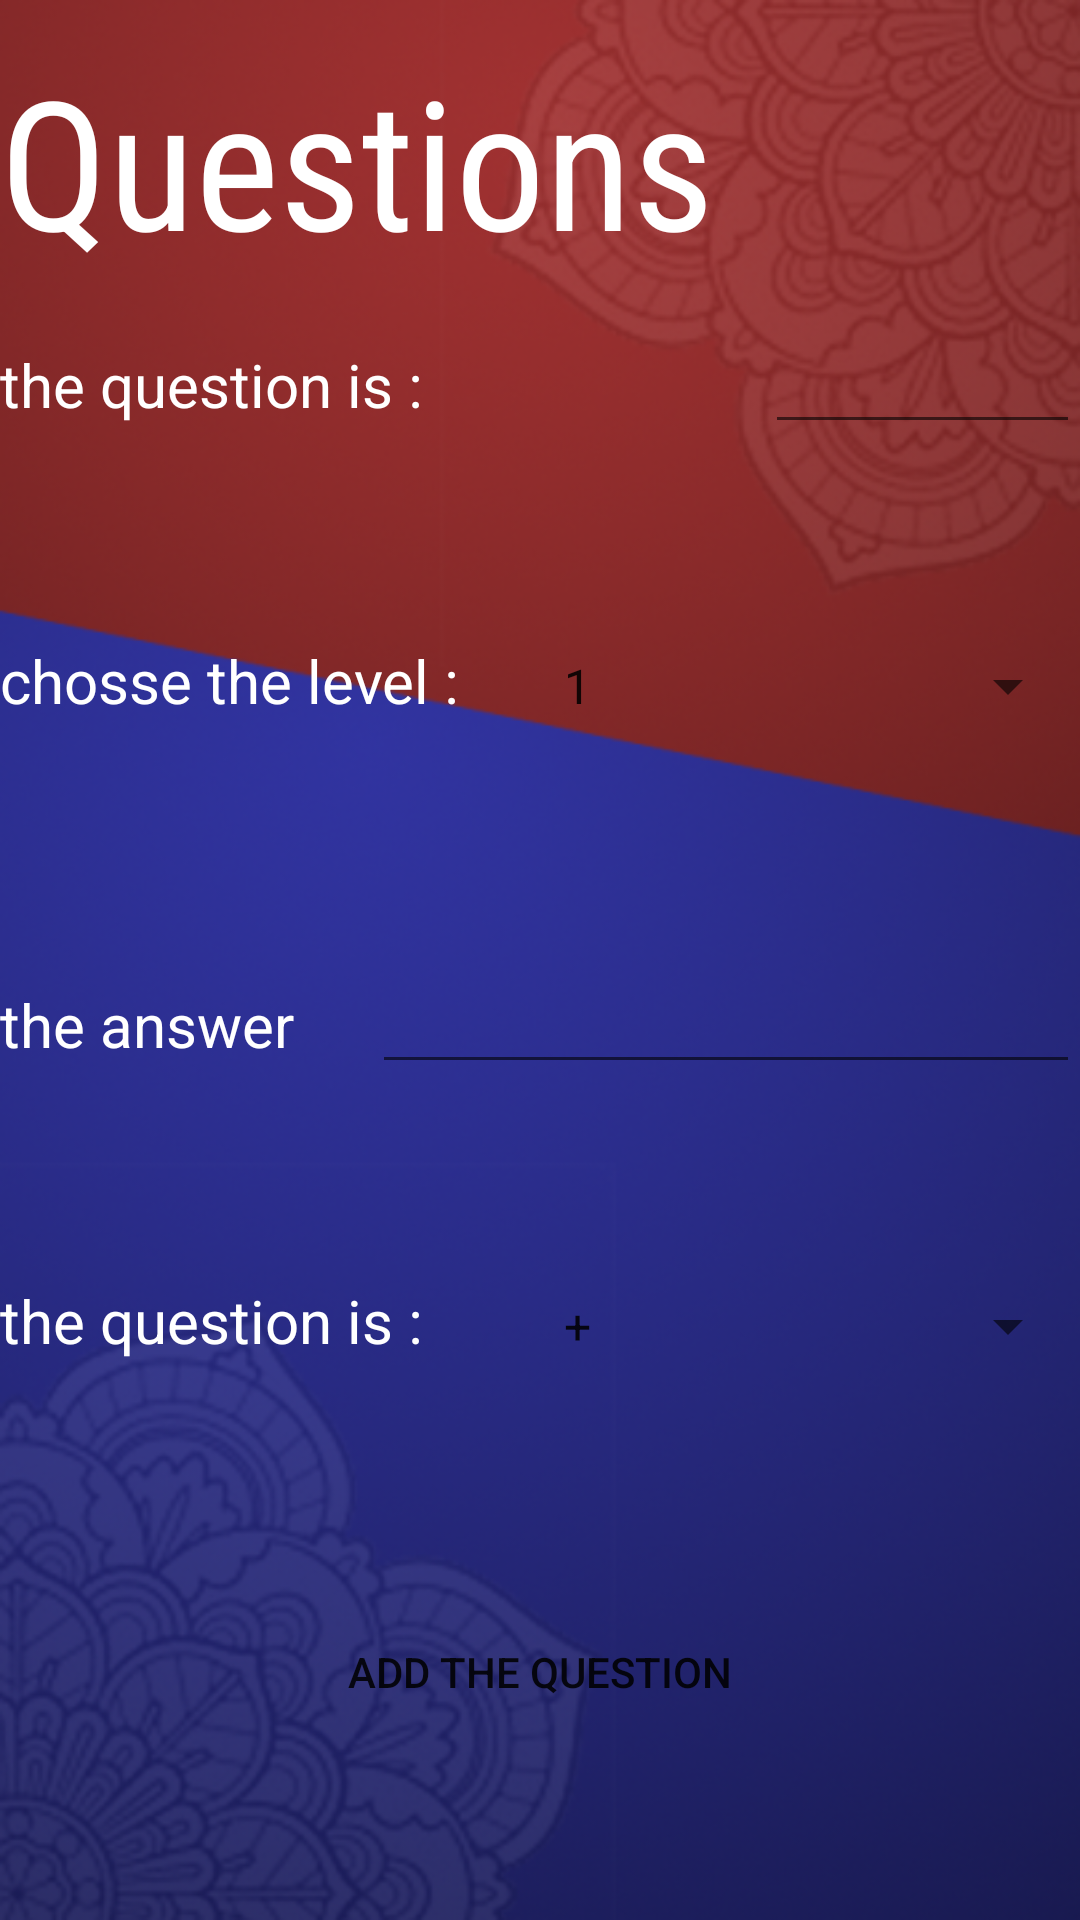

Layout XML and referenced resources for this Android screen:
<!-- AndroidManifest.xml: application theme AppTheme -->
<!-- res/layout/activity_add_aquestion.xml -->
<?xml version="1.0" encoding="utf-8"?>
<LinearLayout xmlns:android="http://schemas.android.com/apk/res/android"
    xmlns:app="http://schemas.android.com/apk/res-auto"
    xmlns:tools="http://schemas.android.com/tools"
    android:layout_width="match_parent"
    android:layout_height="match_parent"
    android:orientation="vertical"
    android:background="@drawable/background"
    tools:context=".addAQuestion">

    <LinearLayout
        android:layout_width="match_parent"
        android:layout_height="match_parent"
        android:layout_weight="1"
        android:orientation="horizontal">

        <TextView
            android:id="@+id/textView"
            android:layout_width="match_parent"
            android:layout_height="wrap_content"
            android:layout_gravity="center"
            android:layout_weight="1"
            android:text="@string/questions_Questions"
            android:textColor="@color/cardview_light_background"
            android:fontFamily="sans-serif-condensed"
            android:textSize="60sp" />
    </LinearLayout>

    <LinearLayout
        android:layout_width="match_parent"
        android:layout_height="match_parent"
        android:layout_weight="1"
        android:orientation="horizontal">

        <TextView
            android:id="@+id/textView27"
            android:layout_width="match_parent"
            android:layout_height="wrap_content"
            android:layout_weight="1"
            android:text="the question is :"
            android:textColor="@color/cardview_light_background"
            android:textSize="20dp" />

        <EditText
            android:id="@+id/editText22"
            android:layout_width="wrap_content"
            android:layout_height="wrap_content"
            android:layout_weight="1"
            android:ems="10" />

    </LinearLayout>

    <ProgressBar
        android:id="@+id/progressBar13"
        style="?android:attr/progressBarStyle"
        android:layout_width="match_parent"
        android:layout_height="wrap_content"
        android:layout_weight="1"
        android:visibility="gone" />
    <LinearLayout
        android:layout_width="match_parent"
        android:layout_height="match_parent"
        android:layout_weight="1"
        android:orientation="horizontal">

        <TextView
            android:id="@+id/textView30"
            android:layout_width="match_parent"
            android:layout_height="wrap_content"
            android:layout_weight="1"
            android:text="chosse the level :"
            android:textColor="@color/cardview_light_background"
            android:textSize="20dp" />

        <Spinner
            android:id="@+id/spinner3"
            android:layout_width="match_parent"
            android:layout_height="wrap_content"
            android:layout_weight="1"
            android:entries="@array/spinerOFLevelTest"/>

    </LinearLayout>

    <LinearLayout
        android:layout_width="match_parent"
        android:layout_height="match_parent"
        android:layout_weight="1"
        android:orientation="horizontal">

        <TextView
            android:id="@+id/textView10"
            android:layout_width="wrap_content"
            android:layout_height="wrap_content"
            android:layout_weight="1"
            android:text="the answer"
            android:textColor="@color/cardview_light_background"
            android:textSize="20dp"/>

        <EditText
            android:id="@+id/editText6"
            android:layout_width="wrap_content"
            android:layout_height="wrap_content"
            android:layout_weight="1"
            android:ems="10"
            android:inputType="number" />
    </LinearLayout>

    <LinearLayout
        android:layout_width="match_parent"
        android:layout_height="match_parent"
        android:layout_weight="1"
        android:orientation="horizontal">

        <TextView
            android:id="@+id/textView14"
            android:layout_width="match_parent"
            android:layout_height="wrap_content"
            android:layout_weight="1"
            android:text="the question is :"
            android:textColor="@color/cardview_light_background"
            android:textSize="20dp"  />

        <Spinner
            android:id="@+id/spinner2"
            android:layout_width="match_parent"
            android:layout_height="wrap_content"
            android:layout_weight="1"
            android:entries="@array/operators"/>
    </LinearLayout>

    <LinearLayout
        android:layout_width="match_parent"
        android:layout_height="match_parent"
        android:layout_weight="1"
        android:orientation="horizontal">

        <Button
            android:id="@+id/button"
            android:layout_width="wrap_content"
            android:layout_height="wrap_content"
            android:layout_weight="1"
            android:background="@drawable/login"
            android:text="add the question" />
    </LinearLayout>
</LinearLayout>
<!-- resources referenced by this layout -->
<resources>
  <string-array name="operators">
          <item>+</item>
          <item>-</item>
          <item>*</item>
          <item>/</item>
          <item>other</item>
  
      </string-array>
  <string-array name="spinerOFLevelTest">
          <item>1</item>
          <item>2</item>
          <item>3</item>
  
  
      </string-array>
  <!-- drawable background: png bitmap (drawable-v24, 242832 bytes) -->
  <string name="questions_Questions">Questions</string>
  <style name="AppTheme" parent="Theme.AppCompat.Light.NoActionBar">
          
          <item name="colorPrimary">@color/colorPrimary</item>
          <item name="colorPrimaryDark">@color/colorPrimaryDark</item>
          <item name="colorAccent">@color/colorAccent</item>
      </style>
  <!-- not gathered from this repository: default colours our renderer supplied (Android Studio template values) -->
  <color name="colorPrimary">#FF6200EE</color>
  <color name="colorPrimaryDark">#FF3700B3</color>
  <color name="colorAccent">#FF03DAC5</color>
</resources>
